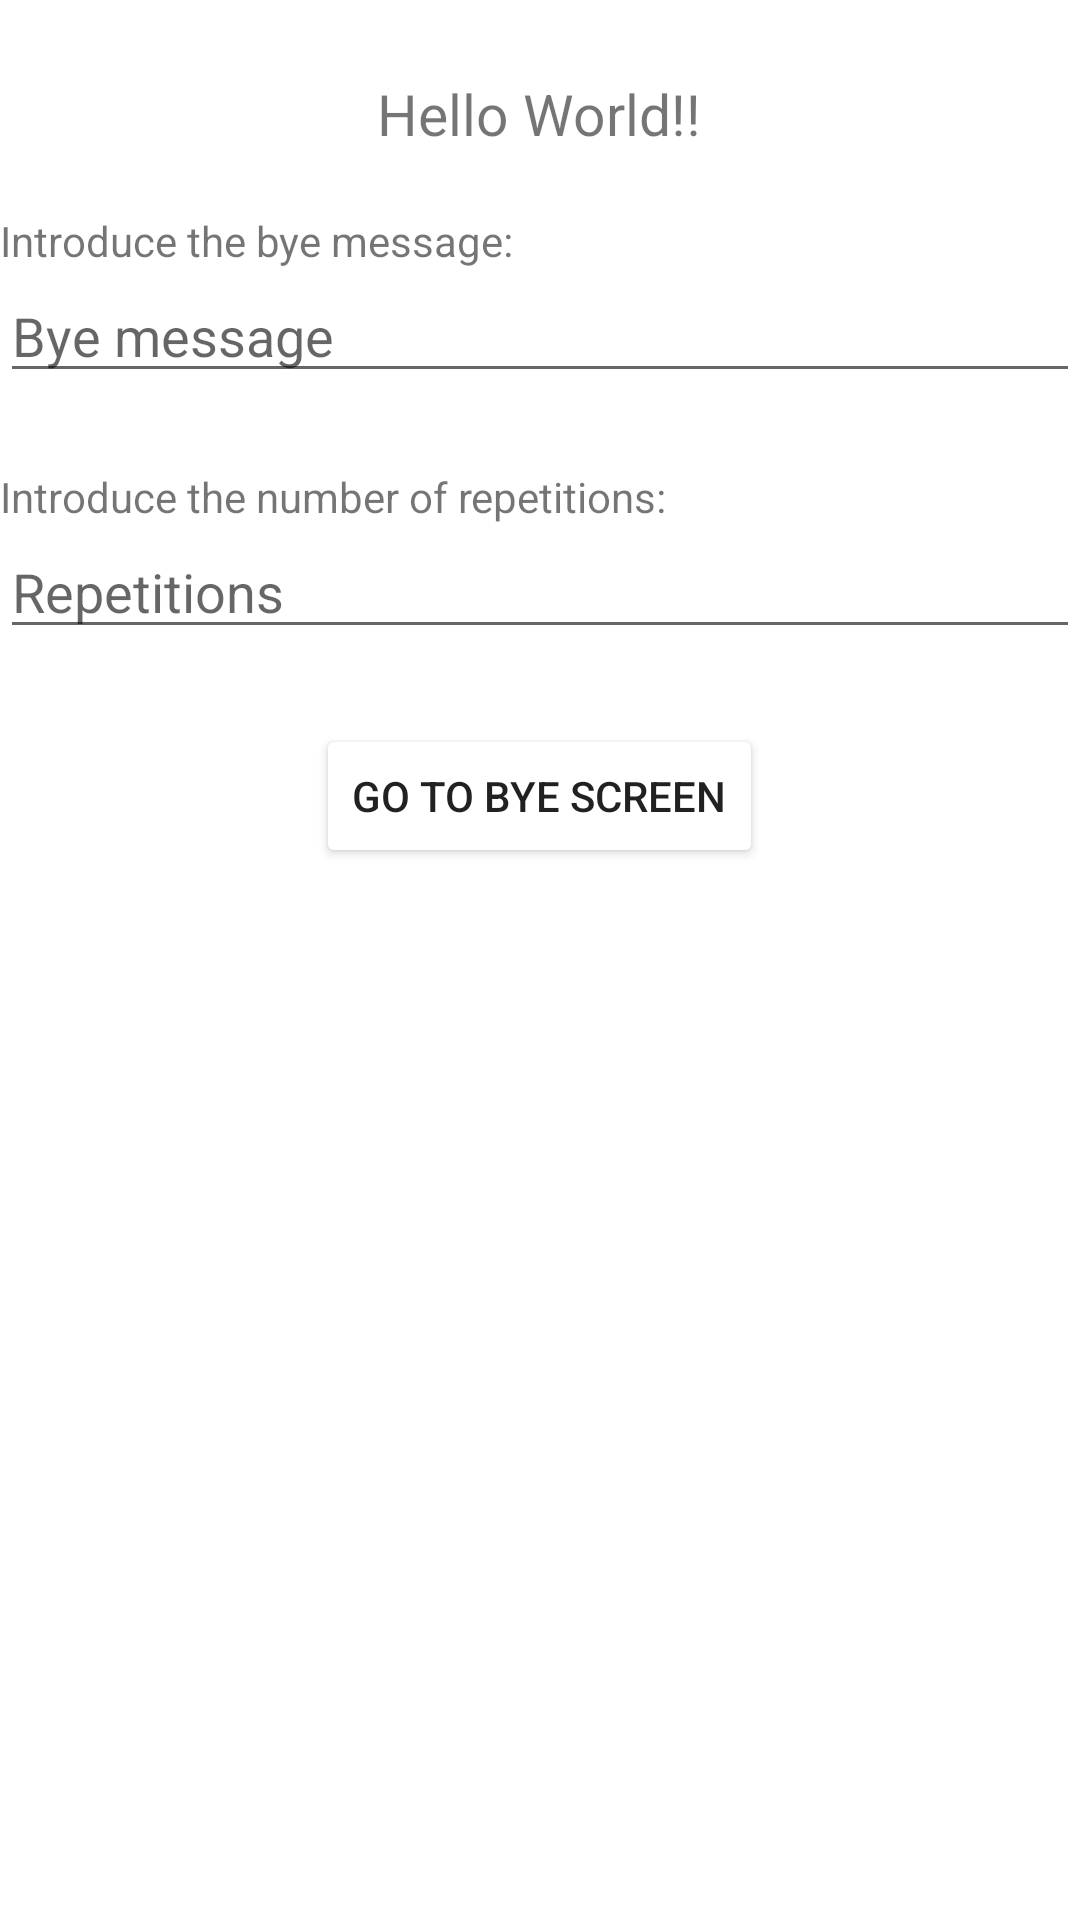

Android layout source for this screen:
<!-- AndroidManifest.xml: application theme Theme.MiniActivity2 -->
<!-- res/layout/activity_main.xml -->
<?xml version="1.0" encoding="utf-8"?>
<LinearLayout xmlns:android="http://schemas.android.com/apk/res/android"
    xmlns:app="http://schemas.android.com/apk/res-auto"
    xmlns:tools="http://schemas.android.com/tools"
    android:layout_width="match_parent"
    android:layout_height="match_parent"
    android:layout_marginLeft="10dp"
    android:layout_marginRight="10dp"
    android:orientation="vertical"
    tools:context=".MainActivity">

    <TextView
        android:id="@+id/textInicial"
        android:layout_width="wrap_content"
        android:layout_height="wrap_content"
        android:layout_gravity="center"
        android:layout_marginTop="25dp"
        android:text="Hello World!!"
        android:textSize="19sp" />

    <LinearLayout
        android:layout_width="match_parent"
        android:layout_height="wrap_content"
        android:layout_marginTop="20dp"
        android:orientation="vertical">

        <TextView
            android:id="@+id/textView5"
            android:layout_width="match_parent"
            android:layout_height="wrap_content"
            android:text="Introduce the bye message:" />

        <EditText
            android:id="@+id/byeMessage"
            android:layout_width="match_parent"
            android:layout_height="match_parent"
            android:hint="@string/textbye"
            android:ems="10"
            android:inputType="textPersonName" />

    </LinearLayout>

    <LinearLayout
        android:layout_width="match_parent"
        android:layout_height="wrap_content"
        android:layout_marginTop="25dp"
        android:orientation="vertical">

        <TextView
            android:id="@+id/textView6"
            android:layout_width="match_parent"
            android:layout_height="wrap_content"
            android:text="Introduce the number of repetitions:" />

        <EditText
            android:id="@+id/repetitions"
            android:layout_width="match_parent"
            android:layout_height="match_parent"
            android:hint="@string/textreps"
            android:ems="10"
            android:inputType="number" />
    </LinearLayout>

    <Button
        android:id="@+id/button"
        android:layout_width="wrap_content"
        android:layout_height="wrap_content"
        android:layout_gravity="center"
        android:layout_marginTop="25dp"
        android:backgroundTint="@color/orange"
        android:text="GO TO BYE SCREEN"
        android:textColorHighlight="#931616" />

</LinearLayout>
<!-- resources referenced by this layout -->
<resources>
  <string name="textbye">Bye message</string>
  <string name="textreps">Repetitions</string>
  <style name="Theme.MiniActivity2" parent="Theme.MaterialComponents.DayNight.DarkActionBar">
          
          <item name="colorPrimary">@color/purple_500</item>
          <item name="colorPrimaryVariant">@color/purple_700</item>
          <item name="colorOnPrimary">@color/white</item>
          
          <item name="colorSecondary">@color/teal_200</item>
          <item name="colorSecondaryVariant">@color/teal_700</item>
          <item name="colorOnSecondary">@color/black</item>
          
          <item name="android:statusBarColor" tools:targetApi="l">?attr/colorPrimaryVariant</item>
          
      </style>
  <!-- not gathered from this repository: default colours our renderer supplied (Android Studio template values) -->
  <color name="purple_500">#FF6200EE</color>
  <color name="purple_700">#FF3700B3</color>
  <color name="teal_200">#FF03DAC5</color>
  <color name="teal_700">#FF018786</color>
  <color name="black">#FF000000</color>
  <color name="white">#FFFFFFFF</color>
</resources>
